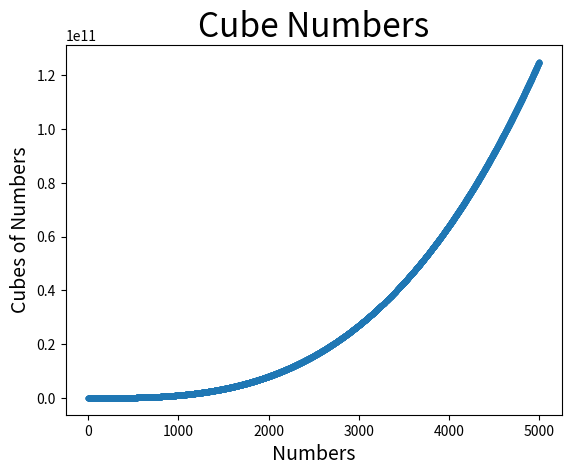

Source code (Python):
import matplotlib.pyplot as plt

numbers = list(range(1, 5001))
cubes = [x**3 for x in range(1, 5001)]

fig, ax = plt.subplots()
ax.scatter(numbers, cubes, s=10)

ax.set_title("Cube Numbers", fontsize=24)
ax.set_xlabel("Numbers", fontsize=14)
ax.set_ylabel("Cubes of Numbers", fontsize=14)

plt.show()
